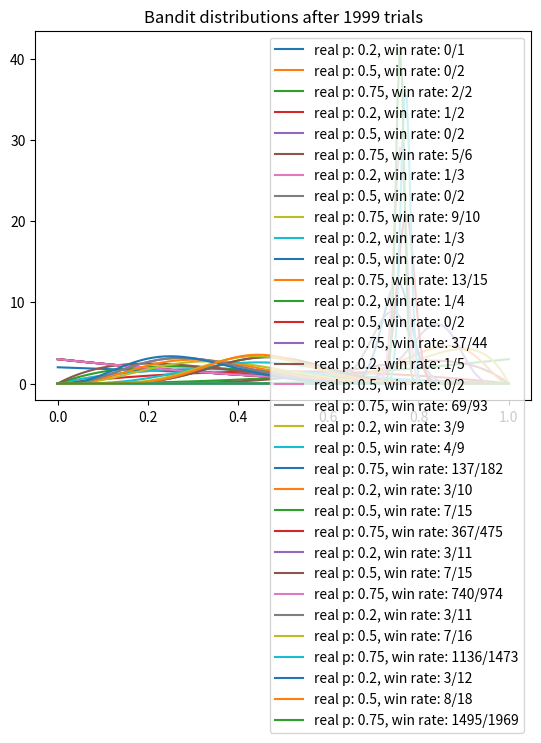

Python code for this plot:
#Example code from Bayesian Machine Learning - AB Testing course. The aim is to find the most profitable bandit with the least possible plays.
#To achieve this, the code uses Thompson Sampling; updating the probability to selecting each bandit with each iteration until the optimal bandit is found.

import numpy as np
import matplotlib.pyplot as plt
from scipy.stats import beta

NUM_TRIALS = 2000
BAND_PROB = [0.2, 0.5, 0.75]

class Bandit:
    def __init__(self, p):
        self.p = p
        self.a = 1
        self.b = 1
        self.N = 0

    def pull(self):
        return np.random.rand() < self.p

    def sample(self):
        return np.random.beta(self.a, self.b)

    def update(self, x):
        self.N += 1
        self.a += x
        self.b += 1-x

def plot(bandits, trial):
    x = np.linspace(0,1,200)
    for b in bandits:
        y = beta.pdf(x, b.a, b.b)
        label = f"real p: {b.p}, win rate: {b.a - 1}/{b.N}"
        plt.plot(x, y, label=label)

    plt.title(f"Bandit distributions after {trial} trials")
    plt.legend()
    plt.show()


def experiment():
    bandits = [Bandit(p) for p in BAND_PROB]
    sample_points = [5, 10, 15, 20, 50, 100, 200, 500, 1000, 1500, 1999]
    rewards = []

    for i in range(NUM_TRIALS):
        j = np.argmax([b.sample() for b in bandits])

        #plot the posteriors
        if i in sample_points:
            plot(bandits, i)

        x = bandits[j].pull()
        rewards.append(x)
        bandits[j].update(x)

    print("Total reward:", np.sum(rewards))
    print("Overall win rate:", np.sum(rewards)/NUM_TRIALS)
    print("num of times selected each bandit", [b.N for b in bandits])

if __name__ == '__main__':
    experiment()

